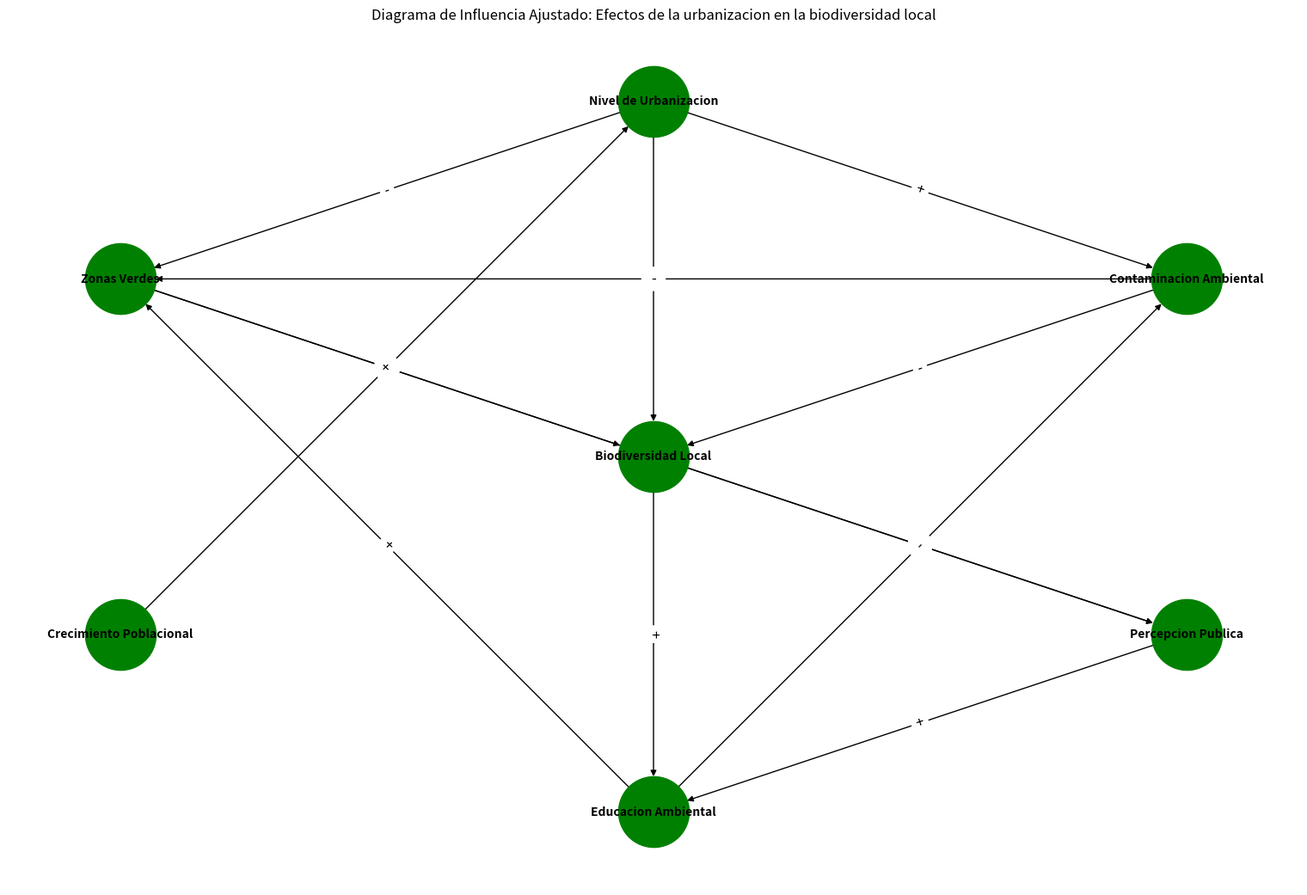
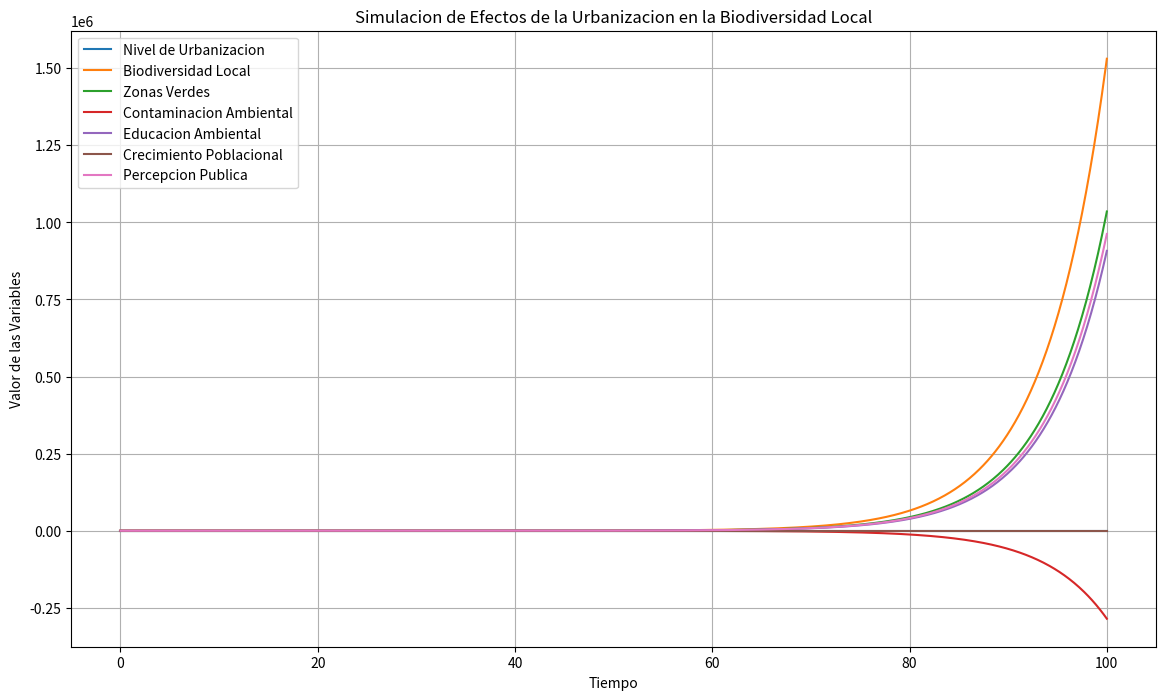

Write Python code to recreate these figures, in order.
import matplotlib.pyplot as plt
import networkx as nx
import numpy as np

'''
Situacion: Efectos de la urbanizacion en la naturaleza local
El proceso de urbanizacion es la transformacion de areas rurales en areas urbanas, lo que conlleva a la construccion de infraestructura, casas, carreteras, etc. Esto tiene un impacto natural en las plantas y animales y la biodiversidad del area en general.
Variables:
1.  Nivel de urbanizacion: Indica cuanta tierra ha sido convertida en areas urbanas. Cuando aumenta, mas tierra se convierte de lo natural a lo urbanizado.
2.  Biodiversidad Local: Representa la variedad de vida en un area particular: plantas, animales, etc.
3.  Zonas verdes: areas dentro de un entorno urbano que se mantienen con vegetacion, como parques y jardines. Ofrecen refugio a especies y conectan fragmentos de habitat.
4.  Contaminacion ambiental: Aumenta la contaminacion al urbanizar debido a los vehiculos, industrias, desechos.
5.  Educacion Ambiental: Programas diseñados para enseñar a la gente sobre el medio ambiente y como sus acciones pueden afectarlo.
6.  Crecimiento Poblacional: Representa el aumento de la poblacion en un area determinada. Esto podria influir directamente en el nivel de urbanizacion.
7.  Percepcion Publica: Refleja como la sociedad percibe y valora el medio ambiente y la biodiversidad. Podria ser influenciada por la biodiversidad local y, a su vez, influir en la educacion ambiental.
'''

# ****************** Diagrama de influencia ******************
'''
Es una herramienta grafica que muestra las relaciones causales entre diferentes variables o elementos en un sistema. Estos diagramas suelen usarse en la toma de decisiones y analisis de sistemas,
y muestran como los cambios en una variable pueden influir en otras. Las variables se representan mediante nodos, y las relaciones causales se indican mediante flechas que apuntan de la variable 
causante a la variable afectada.

Relaciones
- El aumento en el Nivel de Urbanizacion tiene un impacto negativo en la Biodiversidad Local (menos habitat, fragmentacion, etc.).
- Las Zonas Verdes tienen un impacto positivo en la Biodiversidad Local, proporcionando espacios para la fauna y flora.
- La Contaminacion Ambiental tiene un efecto negativo en la Biodiversidad Local (afecta la salud y supervivencia de las especies).
- La Educacion Ambiental tiene efectos positivos indirectos: puede llevar a la creacion de mas Zonas Verdes y a la reduccion de la Contaminacion Ambiental al concientizar a la poblacion.
- El Crecimiento Poblacional tiene un impacto positivo en el Nivel de Urbanizacion.
- La disminucion en la Biodiversidad Local podria tener un impacto positivo en la Educacion Ambiental debido a una mayor conciencia.
- La Percepcion Publica es influenciada positivamente por la Biodiversidad Local y, a su vez, influye positivamente en la Educacion Ambiental.
- Las Zonas Verdes podrian influir positivamente en la Percepcion Publica al mejorar la calidad de vida en las areas urbanas.
- La Contaminacion Ambiental podria tener un efecto negativo en las Zonas Verdes.
'''
# Crear un grafo dirigido ampliado
G_extended = nx.DiGraph()

# Definir los nodos (variables)
nodes = ['Nivel de Urbanizacion', 'Biodiversidad Local',
         'Zonas Verdes', 'Contaminacion Ambiental', 'Educacion Ambiental']

# Definir los nodos (variables) adicionales
nodes_extended = ['Crecimiento Poblacional', 'Percepcion Publica']

# Añadir todos los nodos al grafo
G_extended.add_nodes_from(nodes + nodes_extended)

# Definir las aristas (relaciones de influencia)
edges = [
    ('Nivel de Urbanizacion', 'Biodiversidad Local',
     {'weight': -1, 'label': '-'}),
    ('Zonas Verdes', 'Biodiversidad Local', {'weight': 1, 'label': '+'}),
    ('Contaminacion Ambiental', 'Biodiversidad Local',
     {'weight': -1, 'label': '-'}),
    ('Educacion Ambiental', 'Zonas Verdes', {'weight': 1, 'label': '+'}),
    ('Nivel de Urbanizacion', 'Zonas Verdes', {'weight': -1, 'label': '-'}),
    ('Nivel de Urbanizacion', 'Contaminacion Ambiental',
     {'weight': 1, 'label': '+'}),
    ('Educacion Ambiental', 'Contaminacion Ambiental',
     {'weight': -1, 'label': '-'})
]
# Definir las aristas (relaciones de influencia) adicionales
edges_extended = [
    ('Crecimiento Poblacional', 'Nivel de Urbanizacion',
     {'weight': 1, 'label': '+'}),
    ('Biodiversidad Local', 'Educacion Ambiental',
     {'weight': 1, 'label': '+'}),
    ('Biodiversidad Local', 'Percepcion Publica', {'weight': 1, 'label': '+'}),
    ('Percepcion Publica', 'Educacion Ambiental', {'weight': 1, 'label': '+'}),
    ('Zonas Verdes', 'Percepcion Publica', {'weight': 1, 'label': '+'}),
    ('Contaminacion Ambiental', 'Zonas Verdes', {'weight': -1, 'label': '-'})
]

# Añadir todas las aristas al grafo
G_extended.add_edges_from([(u, v, attr)
                          for u, v, attr in edges + edges_extended])

# Dibujar el grafo ampliado
# Ajustar la posicion de los nodos para una distribucion mas ordenada y centrada
pos_adjusted = {
    'Nivel de Urbanizacion': (0, 1),
    'Biodiversidad Local': (0, 0),
    'Zonas Verdes': (-1, 0.5),
    'Contaminacion Ambiental': (1, 0.5),
    'Educacion Ambiental': (0, -1),
    'Crecimiento Poblacional': (-1, -0.5),
    'Percepcion Publica': (1, -0.5)
}

# Dibujar el grafo con la posicion ajustada
plt.figure(figsize=(15, 10))
nx.draw(G_extended, pos_adjusted, with_labels=True, node_size=3500,
        node_color='green', font_size=10, font_weight='bold')
nx.draw_networkx_edge_labels(G_extended, pos_adjusted, edge_labels={(
    u, v): G_extended[u][v]['label'] for u, v in G_extended.edges()}, font_size=12)
plt.title("Diagrama de Influencia Ajustado: Efectos de la urbanizacion en la biodiversidad local")
plt.show()


# ****************** Diagrama de flujo de nivel ******************
'''
Es una representacion mas detallada de como cambian las variables con el tiempo. Este diagrama incluira ecuaciones diferenciales que describen las tasas de cambio de cada variable.

"U": "Nivel de Urbanizacion: Representa cuanto se ha urbanizado una zona."
"B": "Biodiversidad Local: Representa la salud ecologica del area."
"Z": "Zonas Verdes: Representa areas verdes en la ciudad."
"C": "Contaminacion Ambiental: Representa el nivel de contaminacion."
"E": "Educacion Ambiental: Representa los esfuerzos para educar al publico sobre temas ambientales."
"P": "Crecimiento Poblacional: Representa el aumento de la poblacion en el area."
"R": "Percepcion Publica: Representa como la sociedad valora y percibe el medio ambiente."
'''

# Definicion de variables y sus descripciones
variables = {
    "U": "Nivel de Urbanizacion: Representa cuanto se ha urbanizado una zona.",
    "B": "Biodiversidad Local: Representa la salud ecologica del area.",
    "Z": "Zonas Verdes: Representa areas verdes en la ciudad.",
    "C": "Contaminacion Ambiental: Representa el nivel de contaminacion.",
    "E": "Educacion Ambiental: Representa los esfuerzos para educar al publico sobre temas ambientales.",
    "P": "Crecimiento Poblacional: Representa el aumento de la poblacion en el area.",
    "R": "Percepcion Publica: Representa como la sociedad valora y percibe el medio ambiente."
}


# Ecuaciones diferenciales
def ecuacionesDiferenciales(t, y, k):
    """
    Define el sistema de ecuaciones diferenciales basado en las interacciones descritas.

    Parametros:
    - y: Un array con los valores actuales de las variables [U, B, Z, C, E, P, R]
    - k: Un array con los coeficientes de las ecuaciones [k1, k2, ..., k12]

    Retorna:
    - dydt: Un array con las derivadas de cada variable respecto al tiempo

    Las constantes ki (donde i varia de 1 a 12) representan coeficientes que determinan la fuerza de las interacciones entre las variables. 
    Estos coeficientes pueden obtenerse a partir de datos reales o ser estimados segun estudios y expertos.
    """
    U, B, Z, C, E, P, R = y
    k1, k2, k3, k4, k5, k6, k7, k8, k9, k10, k11, k12 = k

    # Nivel de Urbanizacion: El nivel de urbanizacion aumenta a una tasa proporcional al crecimiento poblacional.
    dU_dt = k1 * P
    # Biodiversidad Local: La biodiversidad es afectada negativamente por la urbanizacion y la contaminacion, pero beneficiada por las zonas verdes y la educacion ambiental.
    dB_dt = -k2 * U + k3 * Z - k4 * C + k5 * E
    # Zonas Verdes: Las zonas verdes aumentan con la educacion ambiental pero disminuyen con la urbanizacion y la contaminacion.
    dZ_dt = k6 * E - k7 * U - k8 * C
    # Contaminacion Ambiental: La contaminacion aumenta con la urbanizacion y disminuye con la educacion ambiental.
    dC_dt = k9 * U - k10 * E
    # Educacion Ambiental: La educacion ambiental es impulsada por la percepcion publica.
    dE_dt = k11 * R
    # Crecimiento Poblacional (asumimos que es constante, por lo que su derivada es 0)
    dP_dt = 0
    # Percepcion Publica: La percepcion publica mejora con una biodiversidad saludable pero disminuye con el aumento de la urbanizacion.
    dR_dt = k12 * B - k12 * U

    dydt = np.array([dU_dt, dB_dt, dZ_dt, dC_dt, dE_dt, dP_dt, dR_dt])

    return dydt


# ****************** Simulacion metodo de Euler ******************
'''
El metodo de Euler es uno de los metodos mas simples para resolver ecuaciones diferenciales numericamente. 
La idea basica es usar la derivada de una funcion para encontrar su valor en un pequeño paso en el futuro.
'''


def metodoEuler(func, y0, t, k):
    """
    Implementacion del metodo de Euler para sistemas de ecuaciones diferenciales.

    Parametros:
    - func: funcion que define el sistema de ecuaciones diferenciales.
    - y0: condiciones iniciales.
    - t: array de tiempos.
    - k: coeficientes de las ecuaciones.

    Retorna:
    - Y: array con los valores de las variables en cada paso de tiempo.
    """

    h = t[1] - t[0]  # Tamaño del paso de tiempo
    Y = np.empty((len(t), len(y0)))
    Y[0] = y0

    for i in range(0, len(t) - 1):
        Y[i + 1] = Y[i] + h * func(t[i], Y[i], k)

    return Y


# Definir condiciones iniciales y coeficientes
# Condiciones iniciales para [U, B, Z, C, E, P, R]
y0 = [0.3, 0.9, 0.4, 0.3, 0.5, 0.2, 0.5]
# Coeficientes para el sistema
k_values = [0.05, 0.3, 0.15, 0.15, 0.05, 0.15, 0.1, 0.1, 0.1, 0.05, 0.15, 0.1]


# Definir el rango de tiempo para la simulacion
# Simularemos desde t=0 hasta t=100 con 1000 pasos
t = np.linspace(0, 100, 1000)

# Realizar la simulacion
Y = metodoEuler(ecuacionesDiferenciales, y0, t, k_values)

# Visualizar los resultados
plt.figure(figsize=(14, 8))
for i, var in enumerate(variables.keys()):
    plt.plot(t, Y[:, i], label=variables[var].split(":")[0])

plt.title("Simulacion de Efectos de la Urbanizacion en la Biodiversidad Local")
plt.xlabel("Tiempo")
plt.ylabel("Valor de las Variables")
plt.legend()
plt.grid(True)
plt.show()
